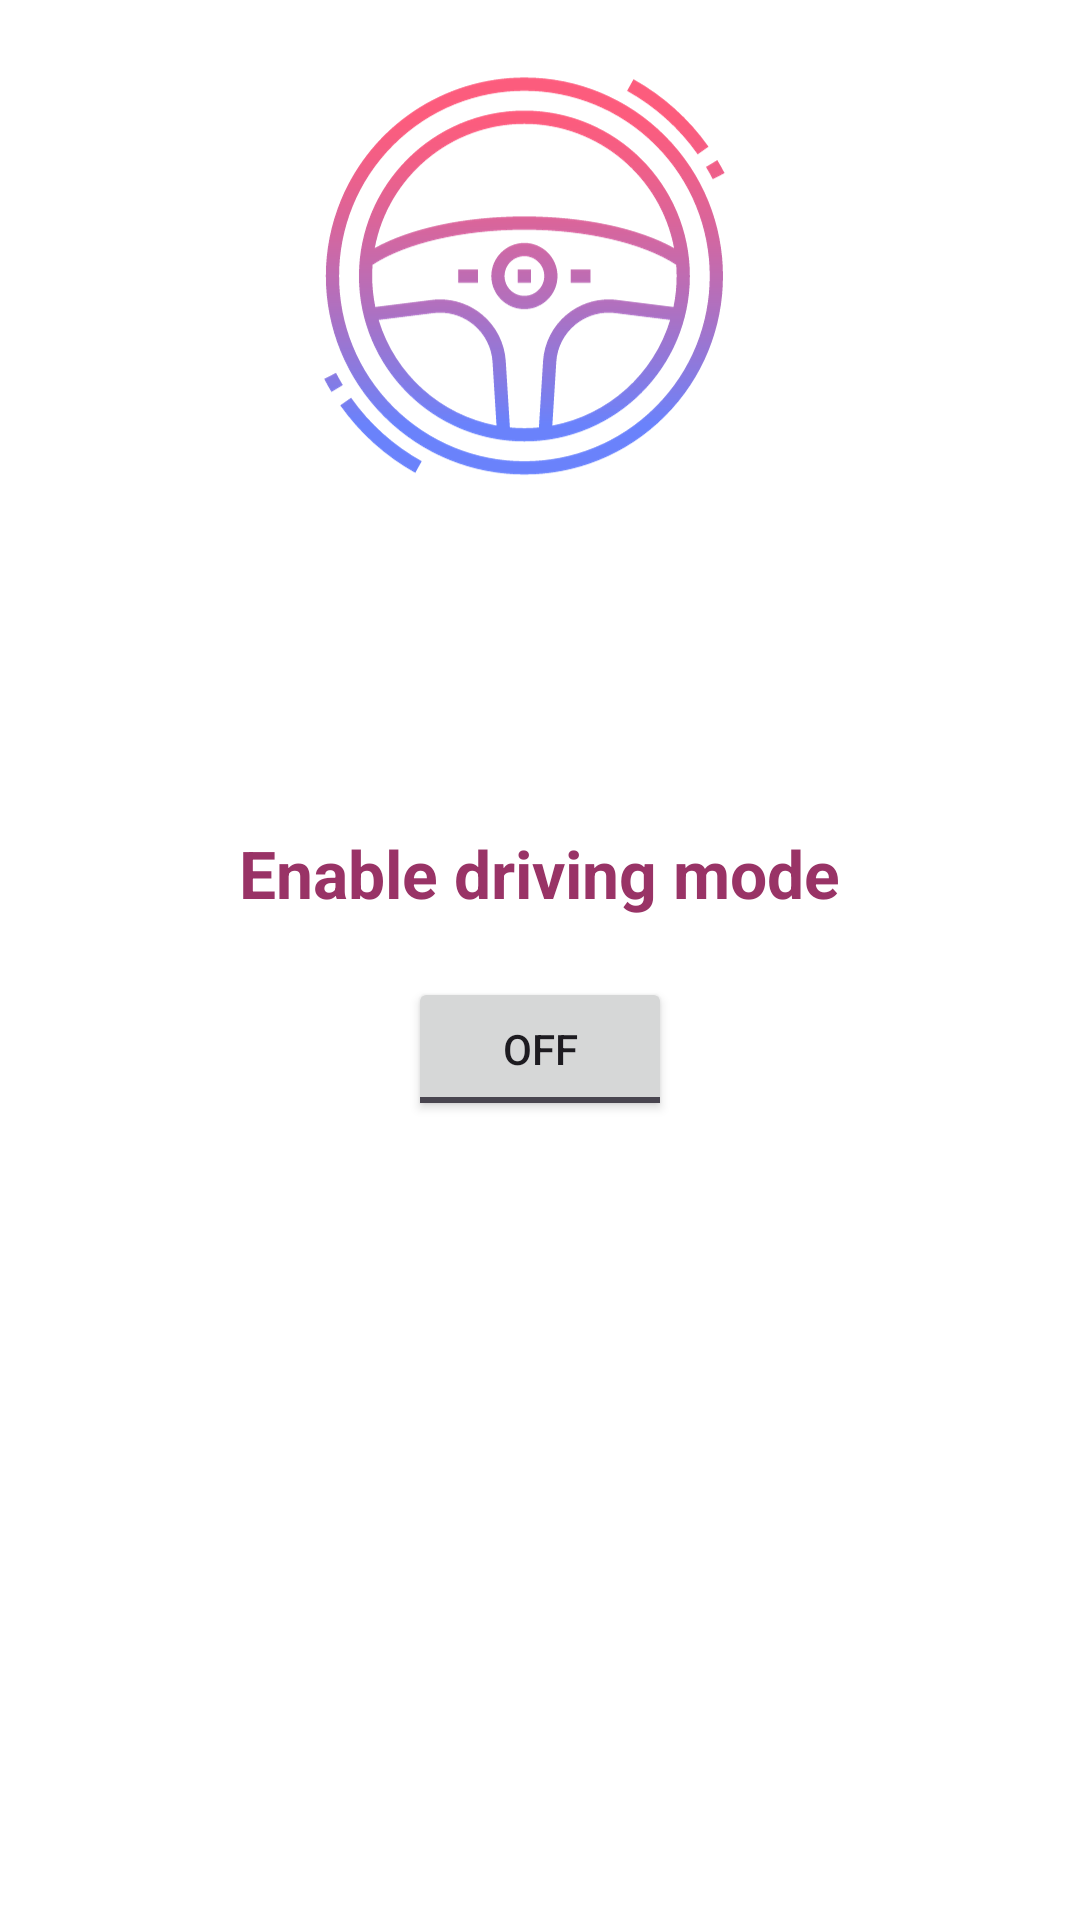

Layout XML and referenced resources for this Android screen:
<!-- AndroidManifest.xml: application theme Theme.Driver_Distraction_Detecting_System -->
<!-- res/layout/activity_enabledrivingmode.xml -->
<?xml version="1.0" encoding="utf-8"?>
<LinearLayout xmlns:android="http://schemas.android.com/apk/res/android"
    xmlns:app="http://schemas.android.com/apk/res-auto"
    xmlns:tools="http://schemas.android.com/tools"
    android:layout_width="match_parent"
    android:layout_height="match_parent"
    android:orientation="vertical"
    android:gravity="center"
    android:background="@drawable/drivingmodebg"
    tools:context=".Enabledrivingmode">


    <TextView

        android:id="@+id/textView1"
        android:layout_marginTop="10dp"
        android:layout_width="wrap_content"
        android:layout_height="wrap_content"
        android:text="Enable driving mode"
        android:layout_gravity="center"
        android:textColor="#993366"
        android:textStyle="bold"
        android:textAppearance="?android:attr/textAppearanceLarge" />

    <ToggleButton
        android:id="@+id/toggleButton1"
        android:layout_width="wrap_content"
        android:layout_height="wrap_content"
        android:layout_marginTop="20dp"
        android:layout_gravity="center"
        android:text="ToggleButton" />


</LinearLayout>
<!-- resources referenced by this layout -->
<resources>
  <!-- drawable drivingmodebg: png bitmap (drawable, 69870 bytes) -->
  <style name="Theme.Driver_Distraction_Detecting_System" parent="Base.Theme.Driver_Distraction_Detecting_System" />
  <style name="Base.Theme.Driver_Distraction_Detecting_System" parent="Theme.Material3.DayNight.NoActionBar">
          
           <item name="colorPrimary">#C38C8787</item>
      </style>
</resources>
